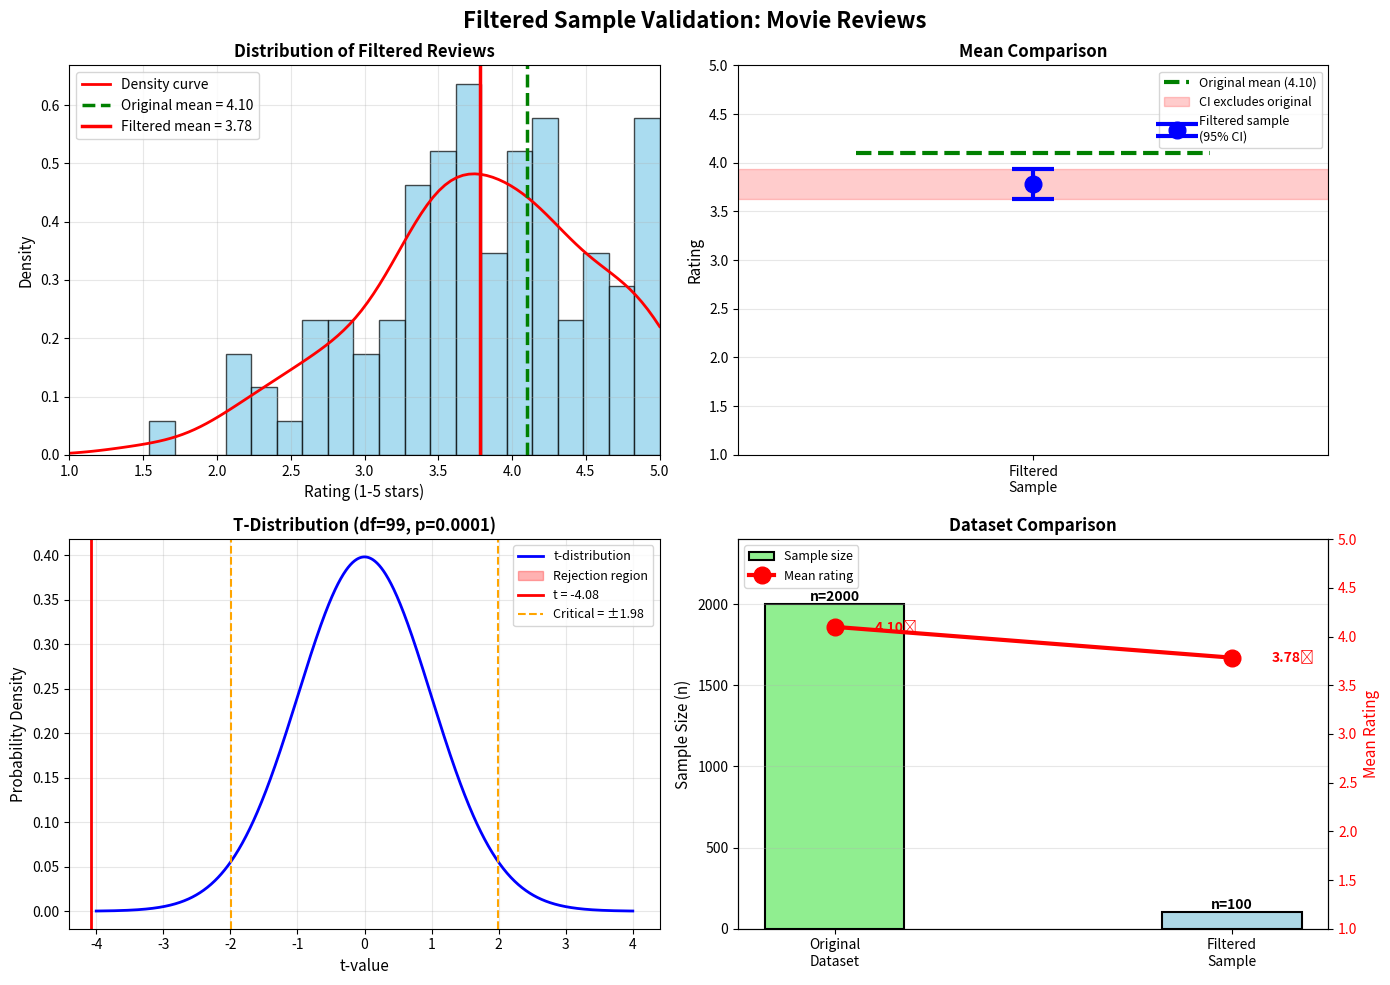

This chart was generated by the following Python code:
"""
One-Sample T-Test: Validating Filtered Sample

Use Case: Testing if filtered movie reviews are still representative of the original dataset

This script demonstrates how to validate that filtering hasn't introduced bias
by comparing the filtered sample mean to the original population mean.
"""

import numpy as np
import matplotlib.pyplot as plt
from scipy import stats
import seaborn as sns

# Set random seed for reproducibility
np.random.seed(42)

def print_separator(char='=', length=80):
    """Print a separator line"""
    print(char * length)

def validate_filtered_sample():
    """Test if filtered sample is still representative"""
    
    print_separator()
    print("FILTERED SAMPLE VALIDATION: MOVIE REVIEWS")
    print_separator()
    print()
    
    print("SCENARIO:")
    print("-" * 80)
    print("We have 2000 movie reviews with an average rating of 4.1")
    print("After applying filters (e.g., verified purchases, recent reviews),")
    print("we have 100 reviews with an average rating of 3.9")
    print()
    print("QUESTION: Did our filtering introduce bias, or is this difference")
    print("          just random variation?")
    print()
    
    # Original population parameters
    original_n = 2000
    original_mean = 4.1
    
    # Simulate filtered sample (assuming similar std dev)
    # In reality, you would use your actual filtered data
    filtered_n = 100
    filtered_std = 0.9  # Standard deviation of filtered sample
    
    # Generate sample data centered around 3.9
    # (In practice, you'd use your actual filtered reviews)
    filtered_reviews = np.random.normal(loc=3.9, scale=filtered_std, size=filtered_n)
    
    # Ensure ratings are in valid range [1, 5]
    filtered_reviews = np.clip(filtered_reviews, 1, 5)
    
    filtered_mean = np.mean(filtered_reviews)
    filtered_std = np.std(filtered_reviews, ddof=1)
    
    print("DATA SUMMARY:")
    print("-" * 80)
    print(f"Original dataset:")
    print(f"  Sample size:             {original_n}")
    print(f"  Mean rating:             {original_mean:.2f} ⭐")
    print()
    print(f"Filtered dataset:")
    print(f"  Sample size:             {filtered_n}")
    print(f"  Mean rating:             {filtered_mean:.2f} ⭐")
    print(f"  Std deviation:           {filtered_std:.2f}")
    print()
    print(f"Observed difference:       {filtered_mean - original_mean:.2f}")
    print()
    
    # Formulate hypotheses
    print("HYPOTHESES:")
    print("-" * 80)
    print(f"H₀ (Null Hypothesis):      μ_filtered = {original_mean}")
    print("                           (Filtering didn't introduce bias)")
    print()
    print(f"H₁ (Alternative Hypothesis): μ_filtered ≠ {original_mean}")
    print("                           (Filtering introduced bias)")
    print()
    print("Test Type:                 Two-tailed one-sample t-test")
    print("Significance Level (α):    0.05")
    print()
    
    # Perform one-sample t-test
    t_statistic, p_value = stats.ttest_1samp(filtered_reviews, original_mean)
    
    # Degrees of freedom
    df = filtered_n - 1
    
    # Critical value
    alpha = 0.05
    critical_value = stats.t.ppf(1 - alpha/2, df)
    
    # Standard error
    se = filtered_std / np.sqrt(filtered_n)
    
    print("TEST RESULTS:")
    print("-" * 80)
    print(f"T-statistic:               {t_statistic:.4f}")
    print(f"Degrees of freedom:        {df}")
    print(f"P-value:                   {p_value:.4f}")
    print(f"Critical value (±):        ±{critical_value:.4f}")
    print(f"Standard error:            {se:.4f}")
    print()
    
    # Confidence interval
    ci = stats.t.interval(0.95, df, loc=filtered_mean, scale=se)
    
    print("CONFIDENCE INTERVAL:")
    print("-" * 80)
    print(f"95% CI for filtered mean:  [{ci[0]:.2f}, {ci[1]:.2f}]")
    print()
    print(f"Does CI contain original mean ({original_mean})? ", end="")
    if ci[0] <= original_mean <= ci[1]:
        print("✓ YES")
        print("The original mean is within the confidence interval.")
    else:
        print("✗ NO")
        print("The original mean is outside the confidence interval.")
    print()
    
    # Decision
    print("STATISTICAL DECISION:")
    print("-" * 80)
    if p_value < alpha:
        print(f"✓ REJECT H₀ (p = {p_value:.4f} < {alpha})")
        print()
        print("INTERPRETATION:")
        print("⚠️  Your filtering appears to have introduced BIAS.")
        print(f"    The filtered sample mean ({filtered_mean:.2f}) is significantly")
        print(f"    different from the original mean ({original_mean:.2f}).")
        print()
        print("RECOMMENDATIONS:")
        print("- Review your filtering criteria")
        print("- Check if filters are removing specific rating groups")
        print("- Consider adjusting filters or noting the bias in analysis")
    else:
        print(f"✗ FAIL TO REJECT H₀ (p = {p_value:.4f} ≥ {alpha})")
        print()
        print("INTERPRETATION:")
        print("✓ Your filtered sample is REPRESENTATIVE.")
        print(f"   The difference between filtered mean ({filtered_mean:.2f})")
        print(f"   and original mean ({original_mean:.2f}) can be explained")
        print("   by random sampling variation.")
        print()
        print("CONCLUSION:")
        print("Your filtering does not appear to have introduced significant bias.")
        print("The filtered sample is a valid representation of the original data.")
    
    print()
    
    # Effect size
    cohens_d = (filtered_mean - original_mean) / filtered_std
    
    print("EFFECT SIZE:")
    print("-" * 80)
    print(f"Cohen's d:                 {cohens_d:.4f}")
    
    if abs(cohens_d) < 0.2:
        effect_interpretation = "negligible"
    elif abs(cohens_d) < 0.5:
        effect_interpretation = "small"
    elif abs(cohens_d) < 0.8:
        effect_interpretation = "medium"
    else:
        effect_interpretation = "large"
    
    print(f"Effect size interpretation: {effect_interpretation}")
    print(f"Practical significance:     ", end="")
    
    if abs(filtered_mean - original_mean) < 0.2:
        print("Minimal practical difference (< 0.2 stars)")
    elif abs(filtered_mean - original_mean) < 0.5:
        print("Moderate practical difference")
    else:
        print("Large practical difference (≥ 0.5 stars)")
    
    print()
    print_separator()
    
    # Create visualizations
    create_visualizations(filtered_reviews, original_mean, filtered_mean, ci,
                         t_statistic, p_value, df, original_n)
    
    return {
        'filtered_reviews': filtered_reviews,
        'filtered_mean': filtered_mean,
        'original_mean': original_mean,
        'p_value': p_value,
        't_statistic': t_statistic,
        'ci': ci
    }

def create_visualizations(filtered_reviews, original_mean, filtered_mean, ci,
                         t_statistic, p_value, df, original_n):
    """Create visualization plots"""
    
    fig, axes = plt.subplots(2, 2, figsize=(14, 10))
    fig.suptitle('Filtered Sample Validation: Movie Reviews', 
                 fontsize=16, fontweight='bold')
    
    # Plot 1: Distribution of filtered reviews
    ax1 = axes[0, 0]
    ax1.hist(filtered_reviews, bins=20, alpha=0.7, color='skyblue', 
            edgecolor='black', density=True)
    
    # Add density curve
    from scipy.stats import gaussian_kde
    kde = gaussian_kde(filtered_reviews)
    x_range = np.linspace(1, 5, 100)
    ax1.plot(x_range, kde(x_range), 'r-', linewidth=2, label='Density curve')
    
    # Mark means
    ax1.axvline(original_mean, color='green', linestyle='--', linewidth=2.5,
               label=f'Original mean = {original_mean:.2f}')
    ax1.axvline(filtered_mean, color='red', linestyle='-', linewidth=2.5,
               label=f'Filtered mean = {filtered_mean:.2f}')
    
    ax1.set_xlabel('Rating (1-5 stars)', fontsize=11)
    ax1.set_ylabel('Density', fontsize=11)
    ax1.set_title('Distribution of Filtered Reviews', fontsize=12, fontweight='bold')
    ax1.set_xlim(1, 5)
    ax1.legend()
    ax1.grid(alpha=0.3)
    
    # Plot 2: Mean comparison with CI
    ax2 = axes[0, 1]
    
    # Plot filtered mean with CI
    ax2.errorbar([1], [filtered_mean], 
                yerr=[[filtered_mean - ci[0]], [ci[1] - filtered_mean]], 
                fmt='o', markersize=12, color='blue', capsize=15, capthick=3, 
                elinewidth=3, label='Filtered sample\n(95% CI)')
    
    # Plot original mean
    ax2.plot([0.7, 1.3], [original_mean, original_mean], 'g--', linewidth=3,
            label=f'Original mean ({original_mean:.2f})')
    
    # Shade region
    in_ci = ci[0] <= original_mean <= ci[1]
    if in_ci:
        ax2.axhspan(ci[0], ci[1], alpha=0.2, color='green', 
                   label='CI contains original')
    else:
        ax2.axhspan(ci[0], ci[1], alpha=0.2, color='red',
                   label='CI excludes original')
    
    ax2.set_xlim(0.5, 1.5)
    ax2.set_ylim(1, 5)
    ax2.set_ylabel('Rating', fontsize=11)
    ax2.set_title('Mean Comparison', fontsize=12, fontweight='bold')
    ax2.set_xticks([1])
    ax2.set_xticklabels(['Filtered\nSample'])
    ax2.legend(fontsize=9)
    ax2.grid(alpha=0.3, axis='y')
    
    # Plot 3: T-distribution
    ax3 = axes[1, 0]
    x = np.linspace(-4, 4, 1000)
    y = stats.t.pdf(x, df)
    
    ax3.plot(x, y, 'b-', linewidth=2, label='t-distribution')
    ax3.fill_between(x, 0, y, where=(x <= -abs(t_statistic)), 
                    alpha=0.3, color='red', label='Rejection region')
    ax3.fill_between(x, 0, y, where=(x >= abs(t_statistic)), 
                    alpha=0.3, color='red')
    
    ax3.axvline(t_statistic, color='red', linestyle='-', linewidth=2,
               label=f't = {t_statistic:.2f}')
    
    critical_value = stats.t.ppf(0.975, df)
    ax3.axvline(-critical_value, color='orange', linestyle='--', linewidth=1.5,
               label=f'Critical = ±{critical_value:.2f}')
    ax3.axvline(critical_value, color='orange', linestyle='--', linewidth=1.5)
    
    ax3.set_xlabel('t-value', fontsize=11)
    ax3.set_ylabel('Probability Density', fontsize=11)
    ax3.set_title(f'T-Distribution (df={df}, p={p_value:.4f})', 
                 fontsize=12, fontweight='bold')
    ax3.legend(fontsize=9)
    ax3.grid(alpha=0.3)
    
    # Plot 4: Sample size comparison
    ax4 = axes[1, 1]
    
    categories = ['Original\nDataset', 'Filtered\nSample']
    sizes = [original_n, len(filtered_reviews)]
    means = [original_mean, filtered_mean]
    colors = ['lightgreen', 'lightblue']
    
    # Create bar chart with two y-axes
    ax4_twin = ax4.twinx()
    
    # Sample sizes on left axis
    bars1 = ax4.bar([0], [sizes[0]], width=0.35, color=colors[0], 
                   edgecolor='black', linewidth=1.5, label='Sample size')
    bars2 = ax4.bar([1], [sizes[1]], width=0.35, color=colors[1], 
                   edgecolor='black', linewidth=1.5)
    
    ax4.set_ylabel('Sample Size (n)', fontsize=11, color='black')
    ax4.set_ylim(0, max(sizes) * 1.2)
    
    # Add sample size labels
    for i, (bar, size) in enumerate(zip([bars1, bars2], sizes)):
        height = bar[0].get_height()
        ax4.text(i, height, f'n={size}', ha='center', va='bottom', 
                fontweight='bold', fontsize=10)
    
    # Means on right axis (as line plot)
    x_pos = [0, 1]
    ax4_twin.plot(x_pos, means, 'ro-', linewidth=3, markersize=12, 
                 label='Mean rating')
    ax4_twin.set_ylabel('Mean Rating', fontsize=11, color='red')
    ax4_twin.set_ylim(1, 5)
    ax4_twin.tick_params(axis='y', labelcolor='red')
    
    # Add mean labels
    for i, mean in enumerate(means):
        ax4_twin.text(i + 0.1, mean, f'{mean:.2f}⭐', ha='left', va='center',
                     fontweight='bold', fontsize=10, color='red')
    
    ax4.set_xticks([0, 1])
    ax4.set_xticklabels(categories)
    ax4.set_title('Dataset Comparison', fontsize=12, fontweight='bold')
    ax4.grid(alpha=0.3, axis='y')
    
    # Combine legends
    lines1, labels1 = ax4.get_legend_handles_labels()
    lines2, labels2 = ax4_twin.get_legend_handles_labels()
    ax4.legend(lines1 + lines2, labels1 + labels2, loc='upper left', fontsize=9)
    
    plt.tight_layout()
    
    # Save figure
    filename = 'filtered_sample_validation.png'
    plt.savefig(filename, dpi=300, bbox_inches='tight')
    print(f"\n✓ Visualization saved as '{filename}'")
    
    plt.show()

if __name__ == "__main__":
    print("\n" + "="*80)
    print("EXAMPLE: Validating Filtered Movie Reviews Sample")
    print("="*80)
    print()
    print("This example demonstrates how to test if your filtering criteria")
    print("have introduced bias into your sample.")
    print()
    print("IMPORTANT: In practice, you would replace the simulated data")
    print("with your actual filtered reviews.")
    print()
    
    results = validate_filtered_sample()
    
    print("\n" + "="*80)
    print("KEY TAKEAWAYS:")
    print("="*80)
    print()
    print("✓ Use one-sample t-test to validate filtered samples")
    print("✓ Check both statistical significance (p-value) and practical significance")
    print("✓ Examine if the CI includes the original mean")
    print("✓ Consider effect size (Cohen's d) for practical interpretation")
    print()
    print("If filtering introduces bias, you should either:")
    print("  1. Adjust your filtering criteria")
    print("  2. Acknowledge and document the bias in your analysis")
    print("  3. Use the original dataset if representativeness is critical")
    print()
